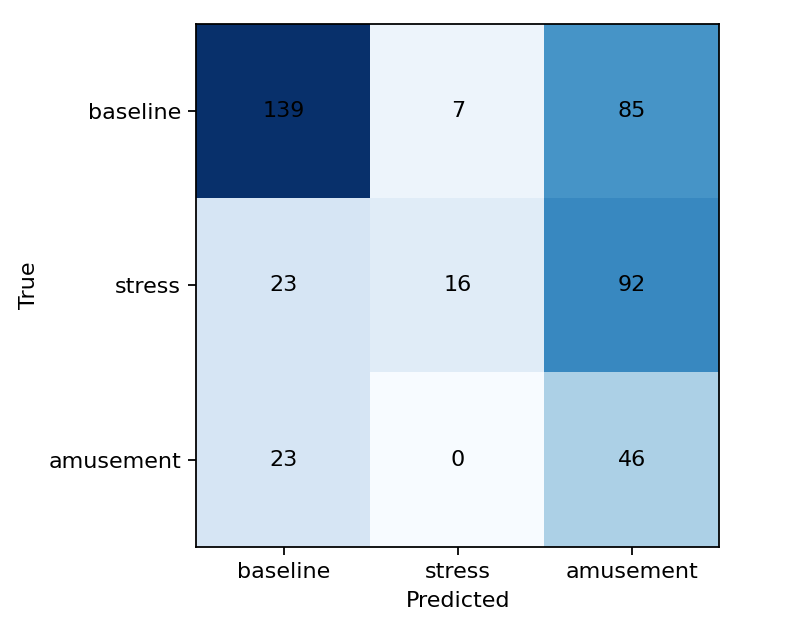

The table this chart was drawn from, first rows:
baseline, stress, amusement
139, 7, 85
23, 16, 92
23, 0, 46
